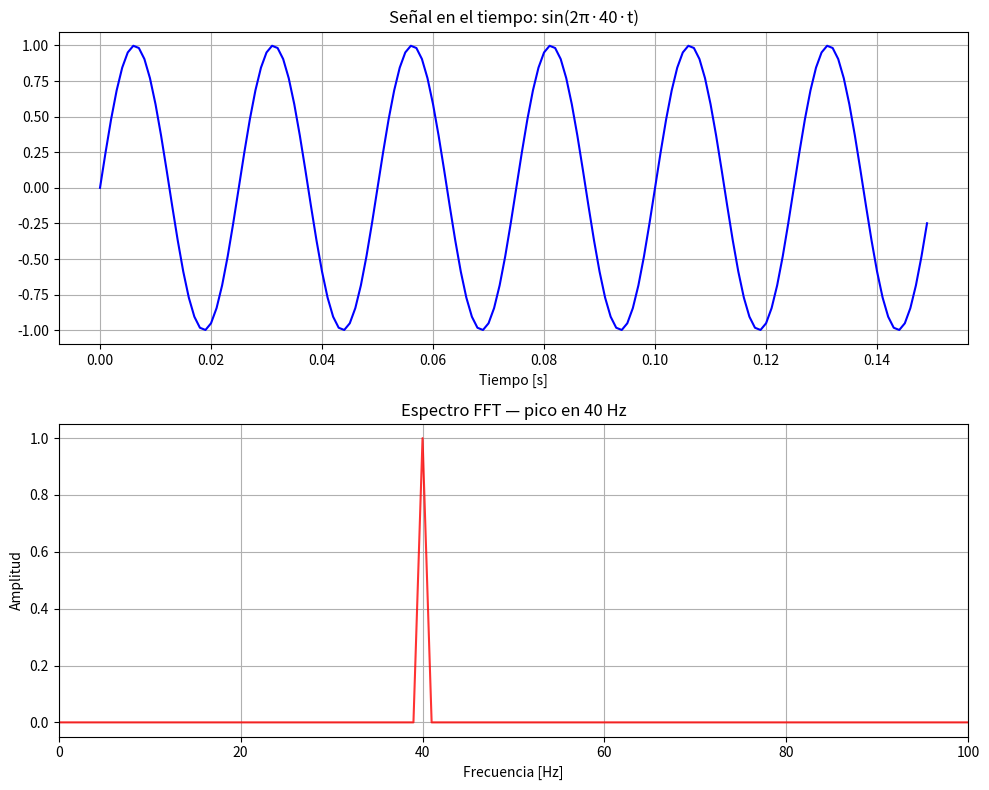

Python code for this plot:
import numpy as np
import matplotlib.pyplot as plt

fs = 1000
t = np.linspace(0, 1, fs, endpoint=False)
x = np.sin(2 * np.pi * 40 * t)

N = len(x)
X_fft = np.fft.fft(x)
freqs = np.fft.fftfreq(N, 1/fs)
mitad = N // 2

magnitud = np.abs(X_fft[:mitad]) * 2 / N

plt.figure(figsize=(10, 8))

plt.subplot(2, 1, 1)
plt.plot(t[:150], x[:150], color='blue')
plt.title("Señal en el tiempo: sin(2π·40·t)")
plt.xlabel("Tiempo [s]")
plt.grid(True)

plt.subplot(2, 1, 2)
plt.plot(freqs[:mitad], magnitud, color='red', alpha=0.8)  # ← plot en vez de stem
plt.title("Espectro FFT — pico en 40 Hz")
plt.xlabel("Frecuencia [Hz]")
plt.ylabel("Amplitud")
plt.xlim(0, 100)
plt.grid(True)

plt.tight_layout()
plt.show()
